Labelled photos from "Augmentation", an image-classification folder in Priyanah/Cervical-Cancer-Using-Machine-Learning. The possible labels are: carcinoma in situ, light dysplastic, moderate dysplastic, normal columnar, normal intermediate, normal superficial, severe dysplastic.

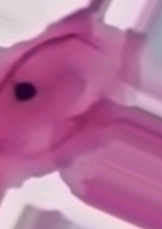
Label: normal superficial

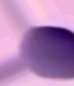
Label: carcinoma in situ

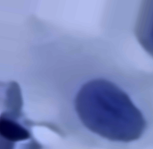
Label: moderate dysplastic

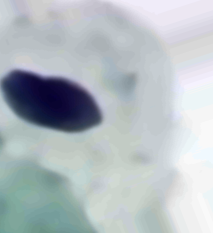
Label: light dysplastic

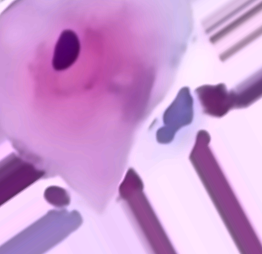
Label: normal intermediate

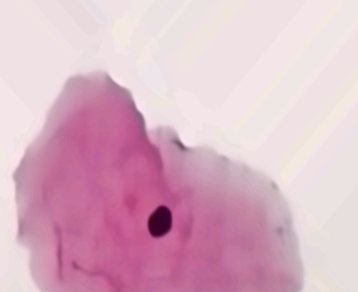
Label: normal superficial
